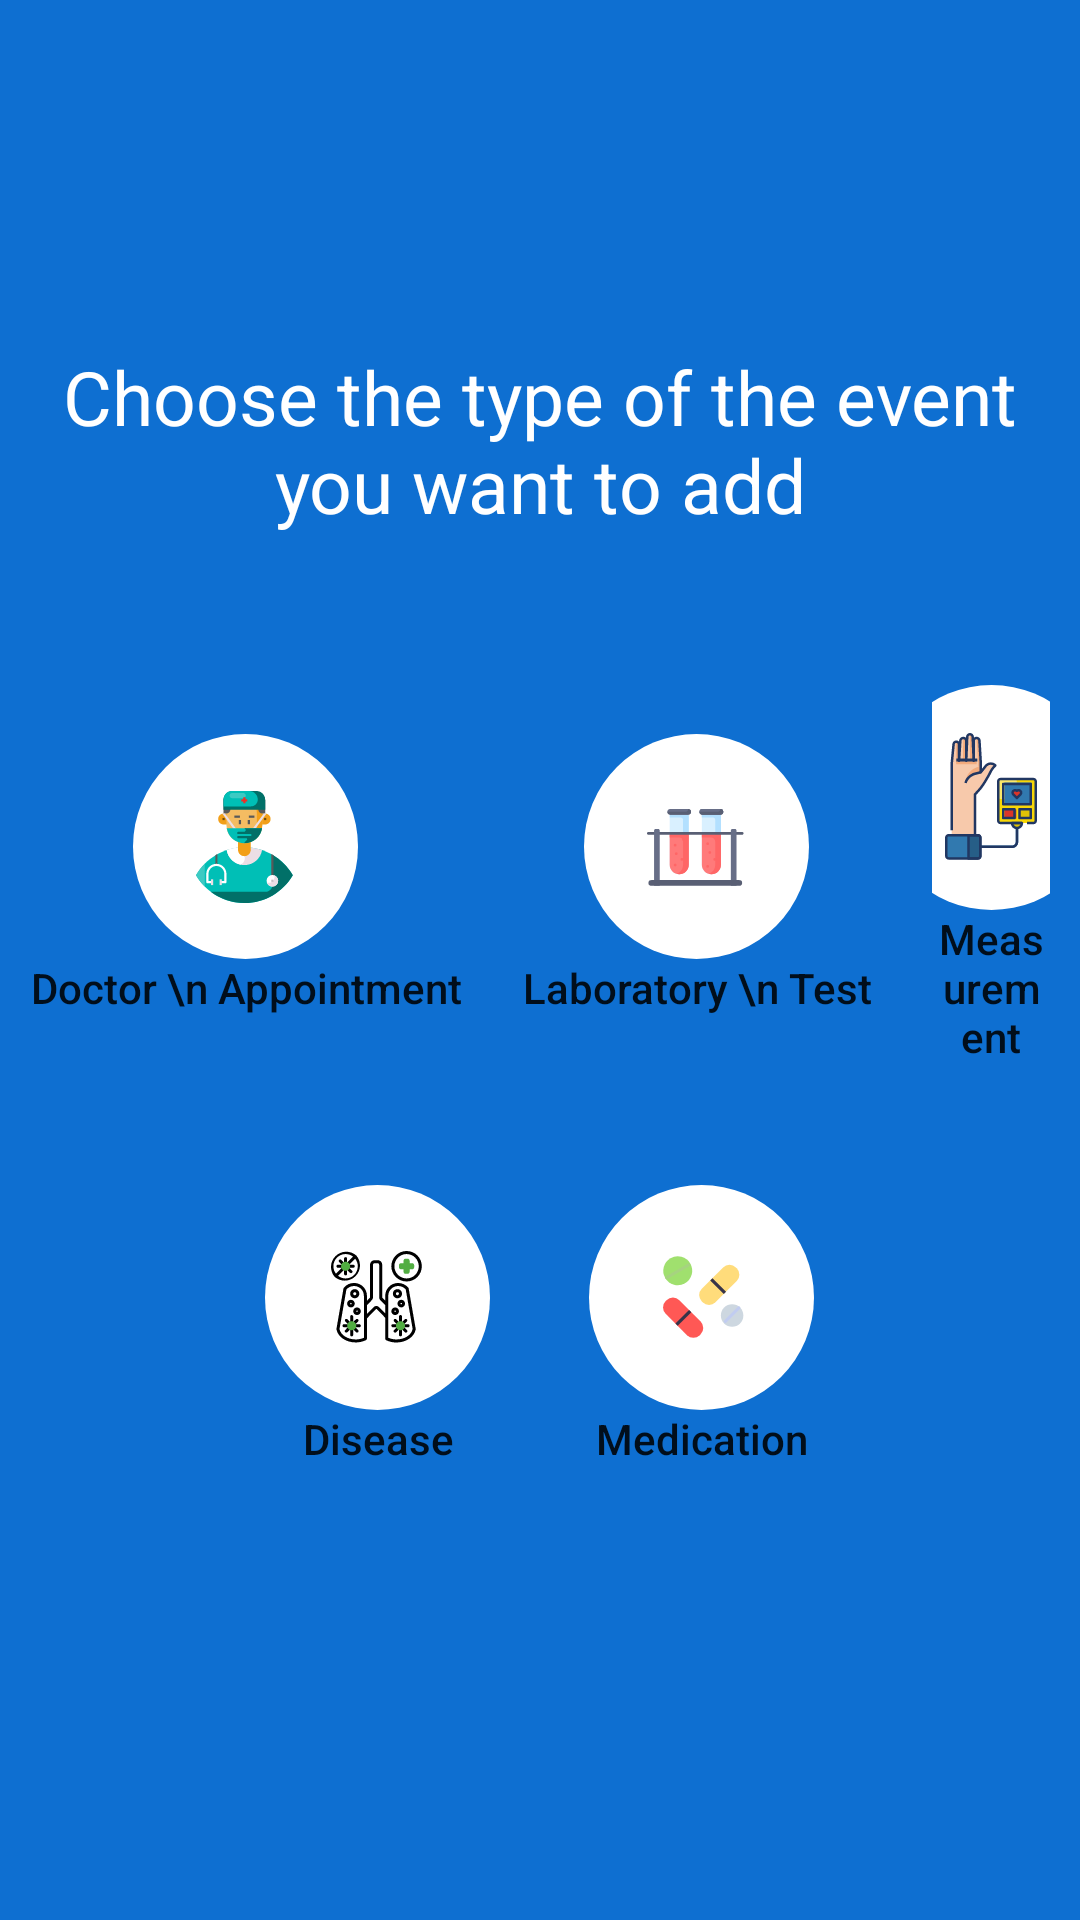

This screen was rendered from an Android layout file. Write that file and the resources it references.
<!-- AndroidManifest.xml: application theme AppTheme -->
<!-- res/layout/fragment_add_event.xml -->
<?xml version="1.0" encoding="utf-8"?>
<androidx.constraintlayout.widget.ConstraintLayout xmlns:android="http://schemas.android.com/apk/res/android"
    xmlns:app="http://schemas.android.com/apk/res-auto"
    xmlns:tools="http://schemas.android.com/tools"
    android:layout_width="match_parent"
    android:layout_height="match_parent"
    android:background="@color/colorPrimary"
    tools:context=".ui.home.my_medical_records.AddEventFragment">


    <TextView
        android:id="@+id/tv_add_event_header"
        android:layout_width="match_parent"
        android:layout_height="wrap_content"
        android:text="Choose the type of the event you want to add"
        android:textAlignment="center"
        android:textColor="@color/white"
        android:textSize="25dp"
        app:layout_constraintBottom_toBottomOf="parent"
        app:layout_constraintLeft_toLeftOf="parent"
        app:layout_constraintRight_toRightOf="parent"
        app:layout_constraintTop_toTopOf="parent"
        app:layout_constraintVertical_bias="0.20000002" />

    <LinearLayout
        android:id="@+id/ll_row_1"
        android:layout_width="match_parent"
        android:layout_height="wrap_content"
        android:layout_marginTop="40dp"
        android:gravity="center"
        android:orientation="horizontal"
        app:layout_constraintLeft_toLeftOf="parent"
        app:layout_constraintTop_toBottomOf="@id/tv_add_event_header">

        <Button
            android:id="@+id/btn_doctor_appointment"
            android:layout_width="wrap_content"
            android:layout_height="wrap_content"
            android:layout_margin="10dp"
            android:background="#00000000"
            android:drawableTop="@drawable/ic_doctor_appointment"
            android:text="Doctor \n Appointment"
            android:textAllCaps="false" />

        <Button
            android:id="@+id/btn_lab_test"
            android:layout_width="wrap_content"
            android:layout_height="wrap_content"
            android:layout_margin="10dp"
            android:background="#00000000"
            android:drawableTop="@drawable/ic_lab_test"
            android:text="Laboratory \n Test"
            android:textAllCaps="false" />

        <Button
            android:id="@+id/btn_measurement"
            android:layout_width="wrap_content"
            android:layout_height="wrap_content"
            android:layout_margin="10dp"
            android:background="#00000000"
            android:drawableTop="@drawable/ic_measurement"
            android:text="Measurement"
            android:textAllCaps="false" />


    </LinearLayout>

    <LinearLayout
        android:layout_width="match_parent"
        android:layout_height="wrap_content"
        android:layout_marginTop="20dp"
        android:gravity="center"
        android:orientation="horizontal"
        app:layout_constraintLeft_toLeftOf="parent"
        app:layout_constraintTop_toBottomOf="@id/ll_row_1">


        <Button
            android:id="@+id/btn_disease"
            android:layout_width="wrap_content"
            android:layout_height="wrap_content"
            android:layout_margin="10dp"
            android:background="#00000000"
            android:drawableTop="@drawable/ic_disease"
            android:text="Disease"
            android:textAllCaps="false" />

        <Button
            android:id="@+id/btn_medication"
            android:layout_width="wrap_content"
            android:layout_height="wrap_content"
            android:layout_margin="10dp"
            android:background="#00000000"
            android:drawableTop="@drawable/ic_medication"
            android:text="Medication"
            android:textAllCaps="false" />


    </LinearLayout>


</androidx.constraintlayout.widget.ConstraintLayout>
<!-- resources referenced by this layout -->
<resources>
  <color name="colorPrimary">#0E6FD1</color>
  <!-- drawable ic_disease: png bitmap (drawable-hdpi, 4519 bytes) -->
  <!-- drawable ic_doctor_appointment: png bitmap (drawable-hdpi, 5088 bytes) -->
  <!-- drawable ic_lab_test: png bitmap (drawable-hdpi, 3522 bytes) -->
  <!-- drawable ic_measurement: png bitmap (drawable-hdpi, 4575 bytes) -->
  <!-- drawable ic_medication: png bitmap (drawable-hdpi, 3812 bytes) -->
  <style name="AppTheme" parent="Theme.MaterialComponents.DayNight.NoActionBar">
          
          <item name="colorPrimary">@color/colorPrimary</item>
          <item name="colorPrimaryDark">@color/colorPrimaryDark</item>
          <item name="colorAccent">@color/colorAccent</item>
  
          <item name="android:forceDarkAllowed" tools:targetApi="q">true</item>
      </style>
  <color name="colorPrimaryDark">#0567CA</color>
  <color name="colorAccent">#03DAC5</color>
  <!-- not gathered from this repository: default colours our renderer supplied (Android Studio template values) -->
  <color name="white">#FFFFFFFF</color>
</resources>
